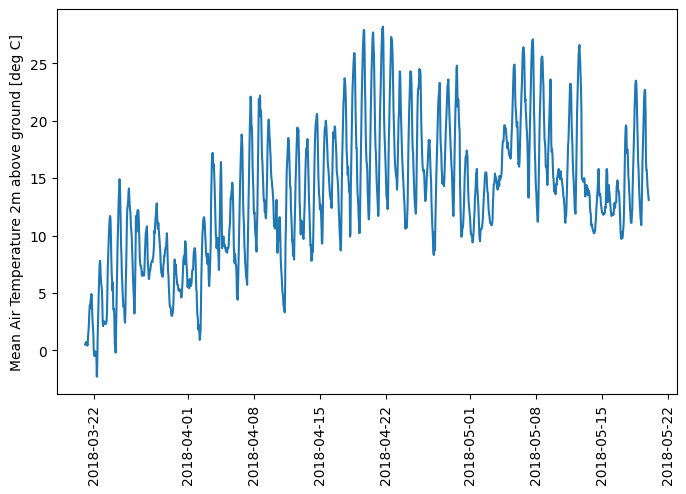

Source data for this figure (header and first rows):
time, T_mean
2018-03-21 00:00:00, 0.5
2018-03-21 01:00:00, 0.6
2018-03-21 02:00:00, 0.7
2018-03-21 03:00:00, 0.7
2018-03-21 04:00:00, 0.6
2018-03-21 05:00:00, 0.6
2018-03-21 06:00:00, 0.4
2018-03-21 07:00:00, 0.7
2018-03-21 08:00:00, 1.4
2018-03-21 09:00:00, 1.8
2018-03-21 10:00:00, 2.5
2018-03-21 11:00:00, 3.4
2018-03-21 12:00:00, 3.9
2018-03-21 13:00:00, 3.7
2018-03-21 14:00:00, 4.3
2018-03-21 15:00:00, 4.6
2018-03-21 16:00:00, 4.9
2018-03-21 17:00:00, 4.8
2018-03-21 18:00:00, 3.5
2018-03-21 19:00:00, 2.6
2018-03-21 20:00:00, 2.0
2018-03-21 21:00:00, 1.5
2018-03-21 22:00:00, 0.1
2018-03-21 23:00:00, -0.2
2018-03-22 00:00:00, -0.5
2018-03-22 01:00:00, -0.3
2018-03-22 02:00:00, -0.1
2018-03-22 03:00:00, -0.2
2018-03-22 04:00:00, -0.4
2018-03-22 05:00:00, -0.6
2018-03-22 06:00:00, -2.3
2018-03-22 07:00:00, -1.3
2018-03-22 08:00:00, 0.9
2018-03-22 09:00:00, 2.4
2018-03-22 10:00:00, 3.9
2018-03-22 11:00:00, 5.2
2018-03-22 12:00:00, 6.3
2018-03-22 13:00:00, 7.4
2018-03-22 14:00:00, 7.8
2018-03-22 15:00:00, 7.4
2018-03-22 16:00:00, 6.4
2018-03-22 17:00:00, 5.9
2018-03-22 18:00:00, 5.6
2018-03-22 19:00:00, 5.2
2018-03-22 20:00:00, 4.2
2018-03-22 21:00:00, 2.5
2018-03-22 22:00:00, 2.1
2018-03-22 23:00:00, 2.5
2018-03-23 00:00:00, 2.5
2018-03-23 01:00:00, 2.5
2018-03-23 02:00:00, 2.5
2018-03-23 03:00:00, 2.3
2018-03-23 04:00:00, 2.4
2018-03-23 05:00:00, 2.3
2018-03-23 06:00:00, 2.4
2018-03-23 07:00:00, 2.6
2018-03-23 08:00:00, 3.4
2018-03-23 09:00:00, 5.4
2018-03-23 10:00:00, 7.2
2018-03-23 11:00:00, 8.3
... 1,381 more rows
